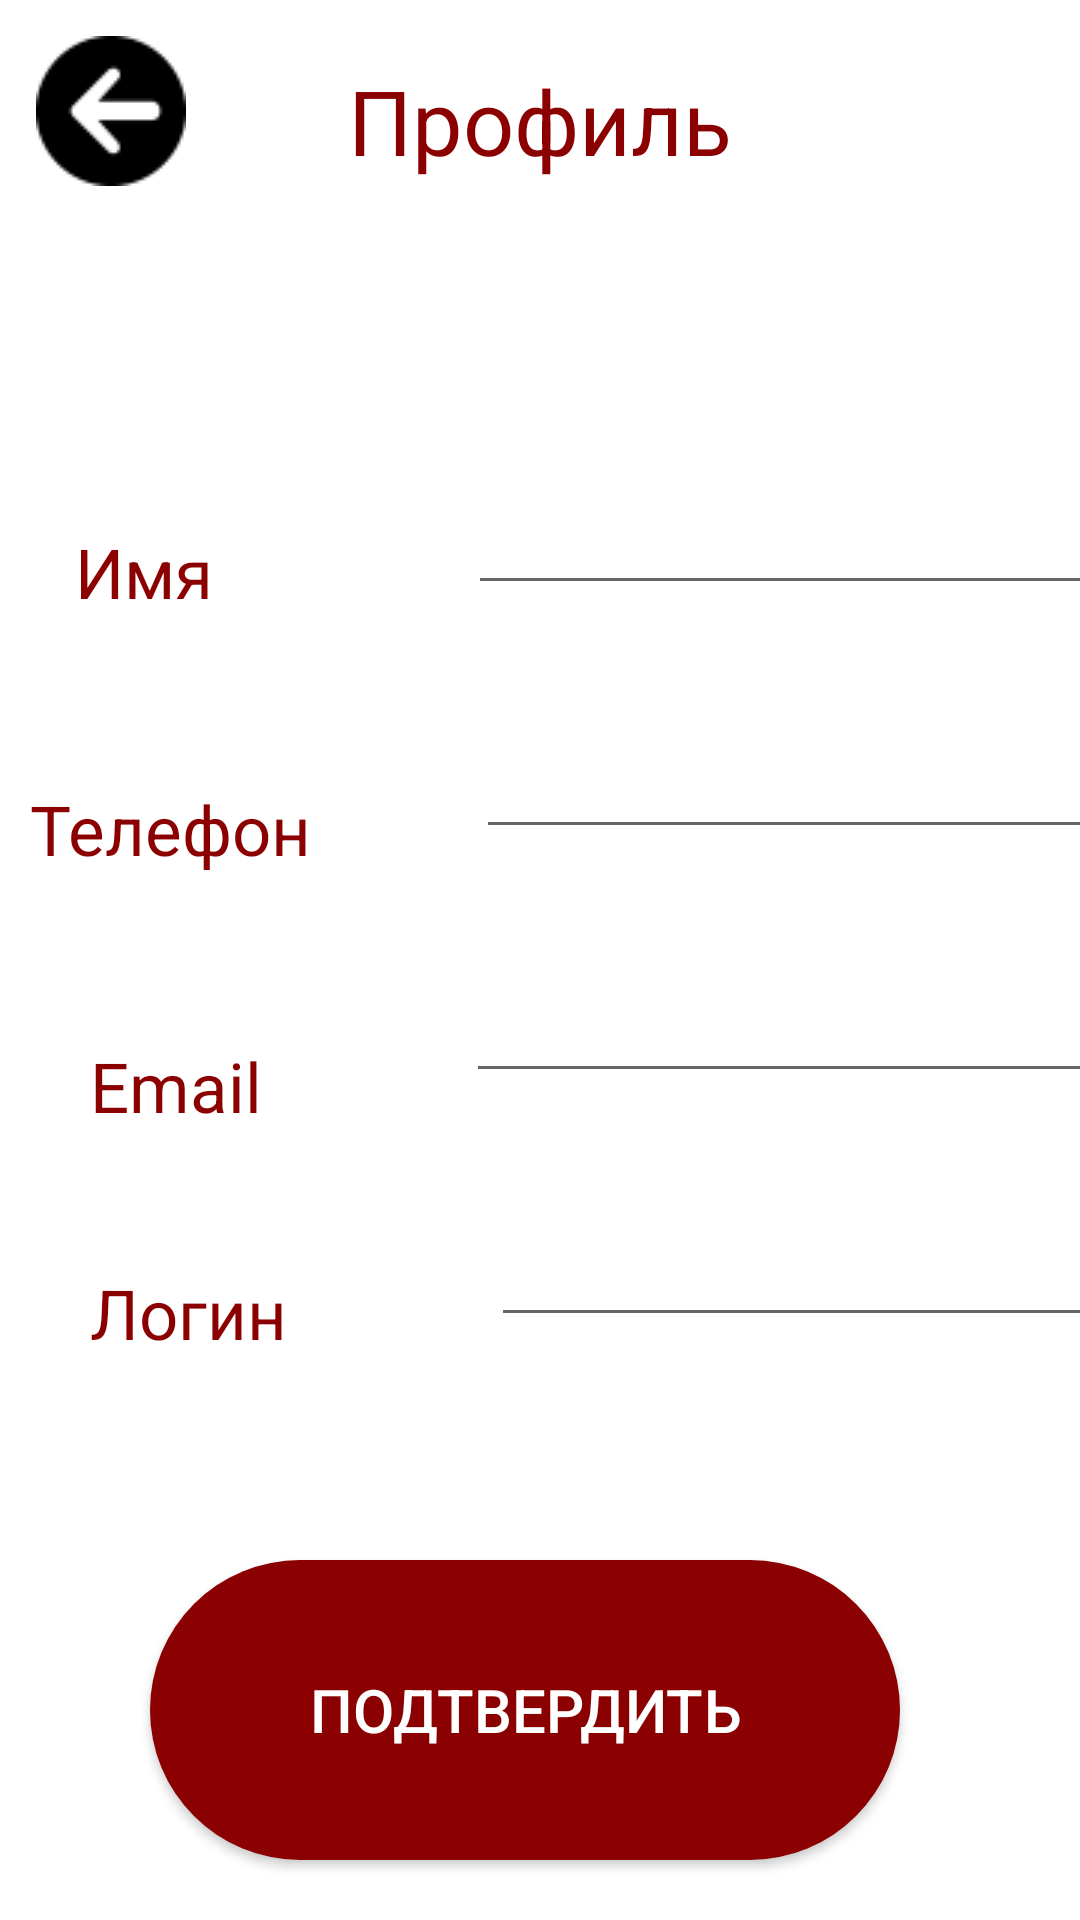

Android layout source for this screen:
<!-- AndroidManifest.xml: application theme Theme.MyApplication -->
<!-- res/layout/activity_profile.xml -->
<?xml version="1.0" encoding="utf-8"?>
<androidx.constraintlayout.widget.ConstraintLayout xmlns:android="http://schemas.android.com/apk/res/android"
    xmlns:app="http://schemas.android.com/apk/res-auto"
    android:layout_width="match_parent"
    android:layout_height="match_parent">


    <TextView
        android:id="@+id/profile"
        android:layout_width="wrap_content"
        android:layout_height="wrap_content"
        android:layout_marginTop="20dp"
        android:text="Профиль"
        android:textColor="@color/teal_700"
        android:textSize="30dp"
        app:layout_constraintLeft_toLeftOf="parent"
        app:layout_constraintRight_toRightOf="parent"
        app:layout_constraintTop_toTopOf="parent" />

    <TextView
        android:id="@+id/textViewName"
        android:layout_width="wrap_content"
        android:layout_height="wrap_content"
        android:layout_marginLeft="25dp"
        android:layout_marginTop="115dp"
        android:text="Имя"
        android:textColor="@color/teal_700"
        android:textSize="23dp"
        app:layout_constraintStart_toStartOf="parent"
        app:layout_constraintTop_toBottomOf="@id/profile" />

    <EditText
        android:id="@+id/Name"
        android:layout_width="wrap_content"
        android:layout_height="wrap_content"
        android:layout_marginLeft="85dp"
        android:layout_marginTop="100dp"
        android:ems="12"
        android:inputType="textPersonName"
        android:text=""
        app:layout_constraintStart_toEndOf="@id/textViewName"
        app:layout_constraintTop_toBottomOf="@id/profile" />

    <TextView
        android:id="@+id/textViewTel"
        android:layout_width="wrap_content"
        android:layout_height="wrap_content"
        android:layout_marginLeft="10dp"
        android:layout_marginTop="55dp"
        android:text="Телефон"
        android:textColor="@color/teal_700"
        android:textSize="23dp"
        app:layout_constraintStart_toStartOf="parent"
        app:layout_constraintTop_toBottomOf="@id/textViewName" />

    <EditText
        android:id="@+id/Tel"
        android:layout_width="wrap_content"
        android:layout_height="wrap_content"
        android:layout_marginLeft="55dp"
        android:layout_marginTop="40dp"
        android:ems="12"
        app:layout_constraintStart_toEndOf="@id/textViewTel"
        app:layout_constraintTop_toBottomOf="@id/Name" />

    <TextView
        android:id="@+id/textViewEmail"
        android:layout_width="wrap_content"
        android:layout_height="wrap_content"
        android:layout_marginLeft="30dp"
        android:layout_marginTop="55dp"
        android:text="Email"
        android:textColor="@color/teal_700"
        android:textSize="23dp"
        app:layout_constraintStart_toStartOf="parent"
        app:layout_constraintTop_toBottomOf="@id/textViewTel" />

    <EditText
        android:id="@+id/Email"
        android:layout_width="wrap_content"
        android:layout_height="wrap_content"
        android:layout_marginLeft="68dp"
        android:layout_marginTop="40dp"
        android:ems="12"
        app:layout_constraintStart_toEndOf="@id/textViewEmail"
        app:layout_constraintTop_toBottomOf="@id/Tel" />

    <TextView
        android:id="@+id/textViewLogin"
        android:layout_width="wrap_content"
        android:layout_height="wrap_content"
        android:layout_marginLeft="30dp"
        android:layout_marginTop="45dp"
        android:text="Логин"
        android:textColor="@color/teal_700"
        android:textSize="23dp"
        app:layout_constraintStart_toStartOf="parent"
        app:layout_constraintTop_toBottomOf="@id/textViewEmail" />

    <EditText
        android:id="@+id/Login"
        android:layout_width="wrap_content"
        android:layout_height="wrap_content"
        android:layout_marginLeft="68dp"
        android:layout_marginTop="40dp"
        android:ems="12"
        app:layout_constraintStart_toEndOf="@id/textViewLogin"
        app:layout_constraintTop_toBottomOf="@id/Email" />

    <ImageButton
        android:layout_width="wrap_content"
        android:layout_height="wrap_content"
        android:layout_marginLeft="12dp"
        android:layout_marginTop="12dp"
        android:background="@color/white"
        android:onClick="OnClickBackToSm"
        android:src="@drawable/back"
        app:layout_constraintStart_toStartOf="parent"
        app:layout_constraintTop_toTopOf="parent" />


    <Button
        android:id="@+id/button_ready"
        android:layout_width="250dp"
        android:layout_height="100dp"
        android:layout_marginRight="10dp"
        android:layout_marginBottom="20dp"
        android:background="@drawable/round_shape_btn"
        android:backgroundTint="@color/teal_700"
        android:onClick="OnClick"
        android:text="Подтвердить"
        android:textColor="@color/white"
        android:textSize="20dp"
        app:layout_constraintBottom_toBottomOf="parent"
        app:layout_constraintEnd_toEndOf="parent"
        app:layout_constraintStart_toStartOf="parent" />

</androidx.constraintlayout.widget.ConstraintLayout>
<!-- resources referenced by this layout -->
<resources>
  <color name="teal_700">#8B0000</color>
  <color name="white">#FFFFFFFF</color>
  <!-- drawable back: png bitmap (drawable, 1551 bytes) -->
  <!-- drawable round_shape_btn (drawable) -->
  <?xml version="1.0" encoding="utf-8"?>
  <shape xmlns:android="http://schemas.android.com/apk/res/android"
      android:padding="100dp"
      android:shape="rectangle">
      <solid android:color="@color/teal_700" />
      <corners
          android:bottomLeftRadius="50dp"
          android:bottomRightRadius="50dp"
          android:topLeftRadius="50dp"
          android:topRightRadius="50dp" />
  </shape>
  <style name="Theme.MyApplication" parent="Theme.MaterialComponents.DayNight.NoActionBar">
          
          <item name="colorPrimary">@color/purple_500</item>
          <item name="colorPrimaryVariant">@color/purple_700</item>
          <item name="colorOnPrimary">@color/white</item>
          
          <item name="colorSecondary">@color/teal_700</item>
          <item name="colorSecondaryVariant">@color/teal_700</item>
          <item name="colorOnSecondary">@color/black</item>
          
          <item name="android:statusBarColor" tools:targetApi="l">?attr/colorSecondaryVariant</item>
          
      </style>
  <color name="purple_500">#FF6200EE</color>
  <color name="purple_700">#FF3700B3</color>
  <color name="black">#FF000000</color>
</resources>
